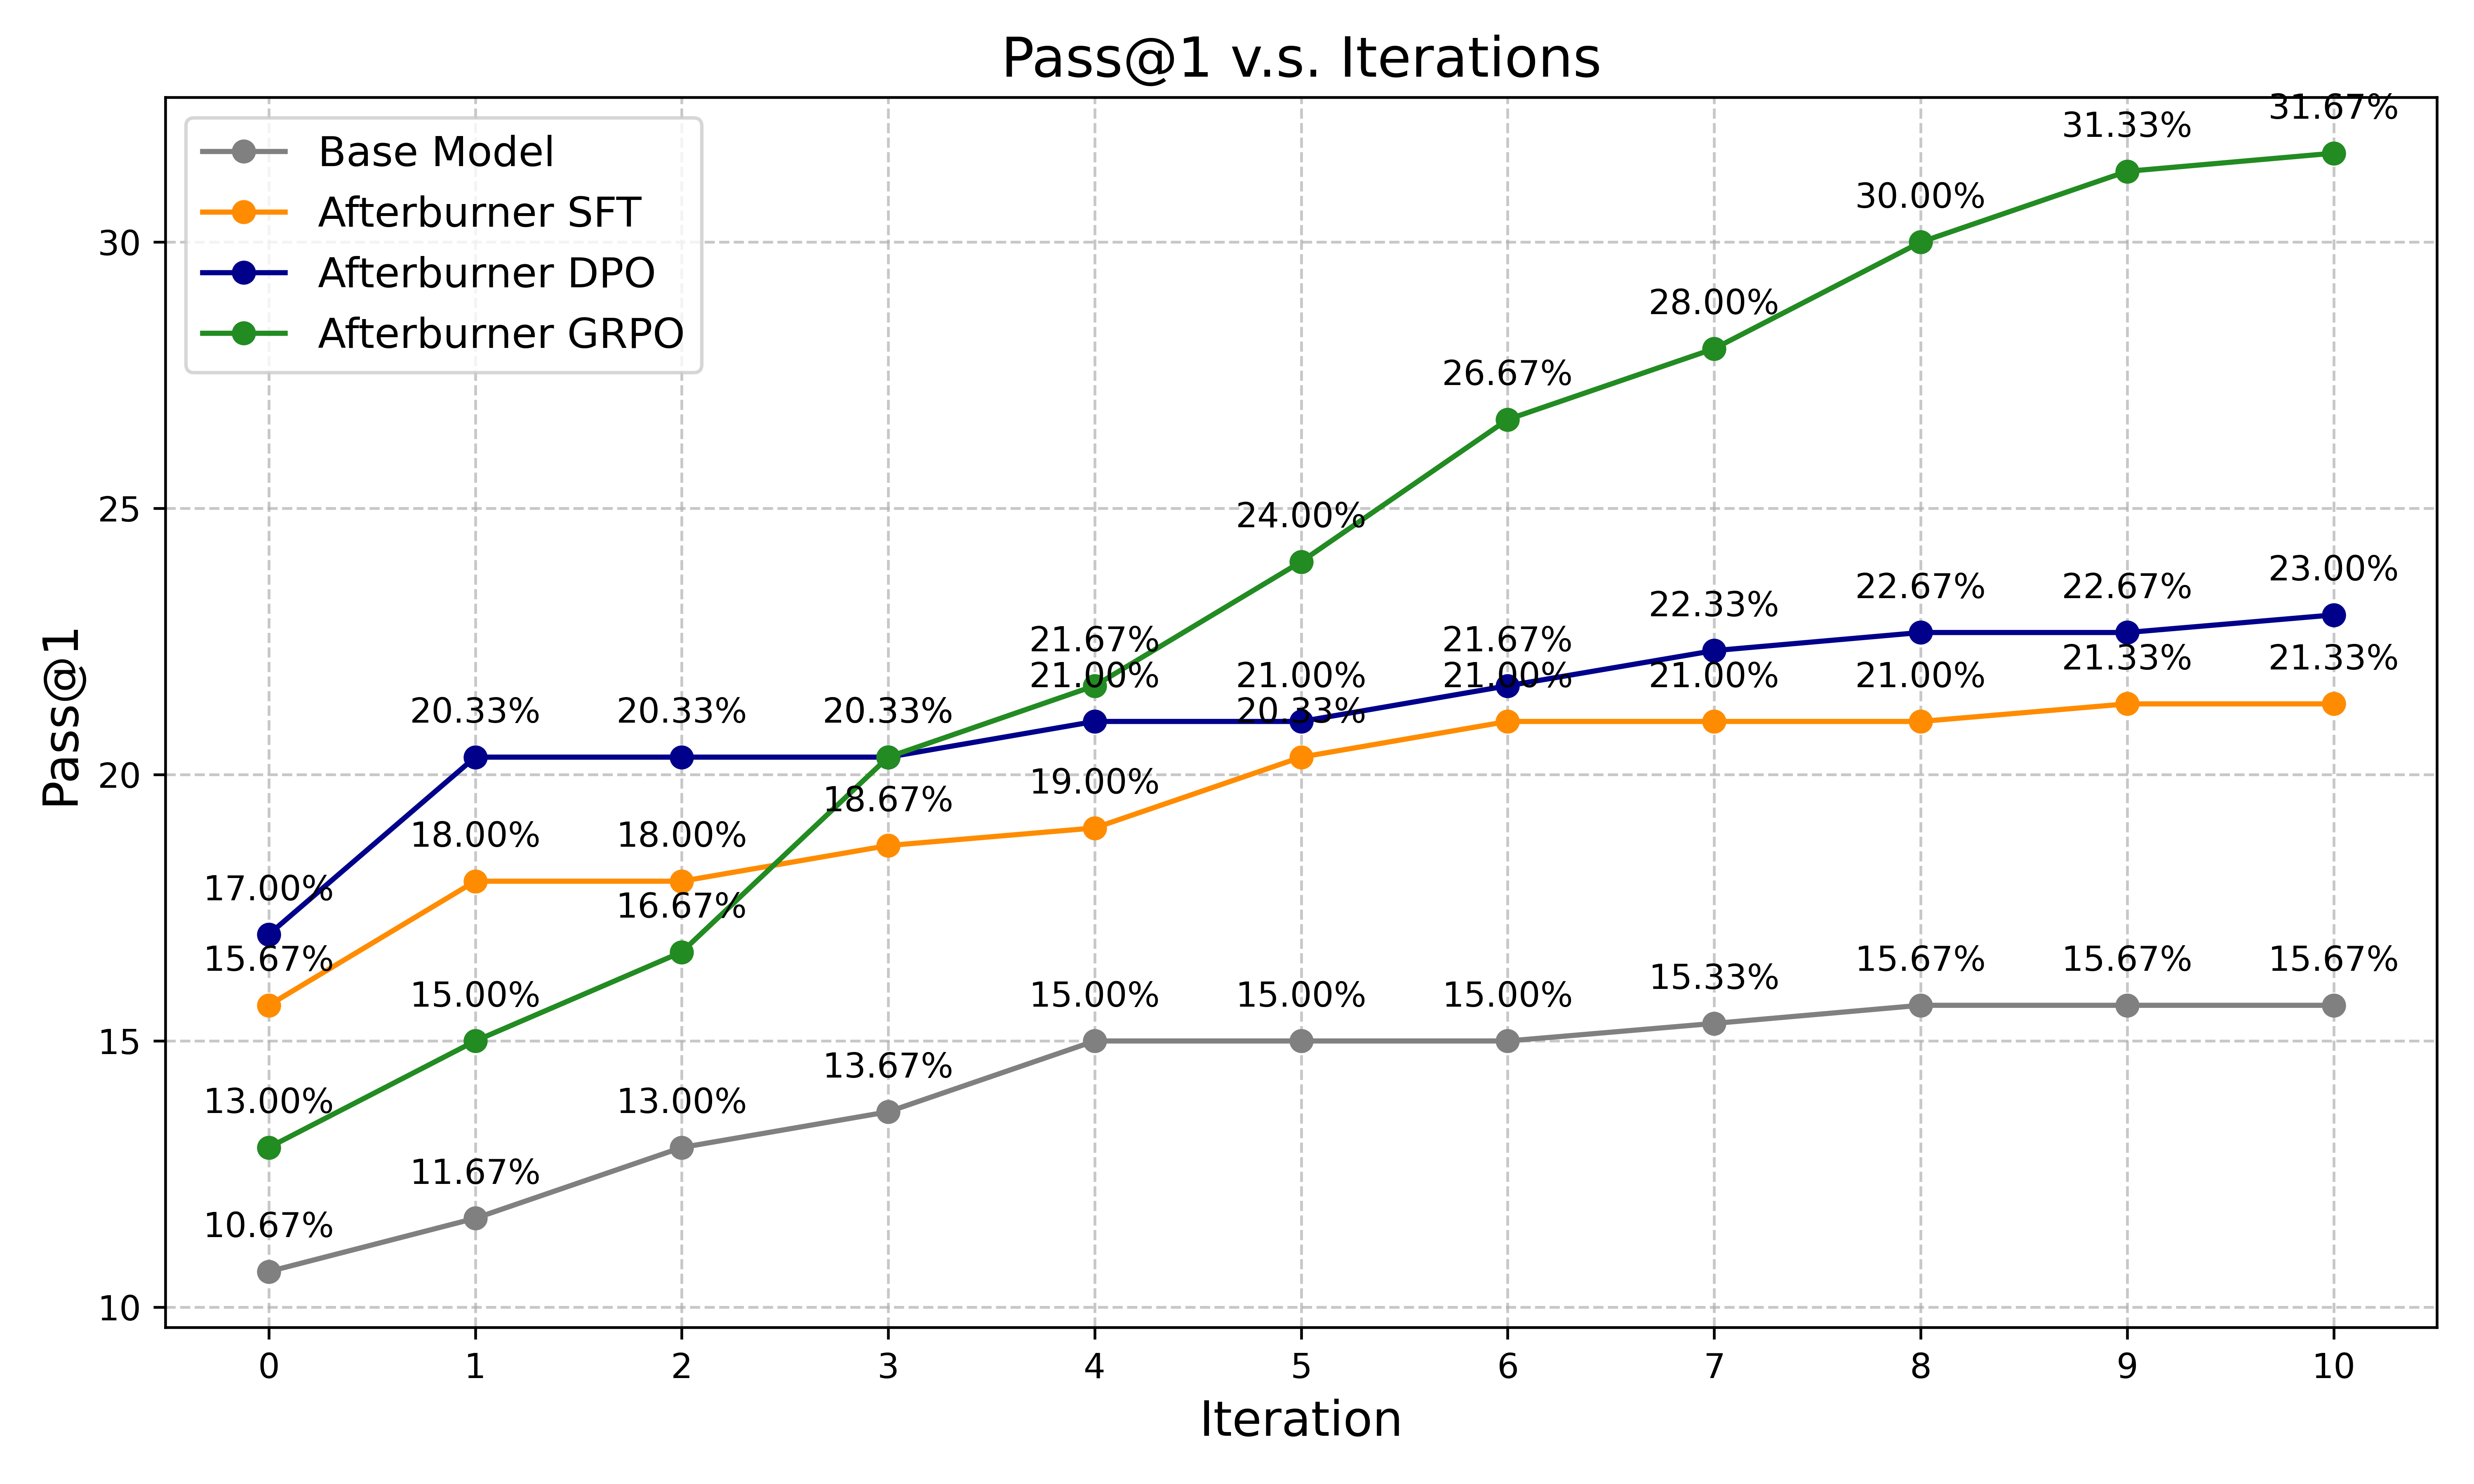

Recreate this plot in Python.
import matplotlib.pyplot as plt
import numpy as np

fig, ax = plt.subplots(figsize=(10, 6)) # (width, height) in inches
iterations = np.array([0, 1, 2, 3, 4, 5, 6, 7, 8, 9, 10]) # X-axis values: Number of iterations

# Data for "Base Model" - Pass@1
percent = np.array([10.67, 11.67, 13.00, 13.67, 15.00, 15.00, 15.00, 15.33, 15.67, 15.67, 15.67]) # Y-axis values: Mean Integral Percentage
ax.plot(iterations, percent, marker='o', linestyle='-', color='gray', label='Base Model')
for i, txt in enumerate(percent):
    ax.annotate(f'{txt:.2f}%', (iterations[i], percent[i]), textcoords="offset points", xytext=(0,10), ha='center')

# Data for "Afterburner 3B-SFT" - Pass@1
percent = np.array([15.67, 18.00, 18.00, 18.67, 19.00, 20.33, 21.00, 21.00, 21.00, 21.33, 21.33]) # Y-axis values: Mean Integral Percentage
ax.plot(iterations, percent, marker='o', linestyle='-', color='darkorange', label='Afterburner SFT')
for i, txt in enumerate(percent):
    ax.annotate(f'{txt:.2f}%', (iterations[i], percent[i]), textcoords="offset points", xytext=(0,10), ha='center')

# Data for "Afterburner 3B-DPO" - Pass@1
percent = np.array([17.00, 20.33, 20.33, 20.33, 21.00, 21.00, 21.67, 22.33, 22.67, 22.67, 23.00]) # Y-axis values: Mean Integral Percentage
ax.plot(iterations, percent, marker='o', linestyle='-', color='darkblue', label='Afterburner DPO')
for i, txt in enumerate(percent):
    ax.annotate(f'{txt:.2f}%', (iterations[i], percent[i]), textcoords="offset points", xytext=(0,10), ha='center')

# Data for "Afterburner 3B-GRPO" - Pass@1
percent = np.array([13.00, 15.00, 16.67, 20.33, 21.67, 24.00, 26.67, 28.00, 30.00, 31.33, 31.67]) # Y-axis values: Mean Integral Percentage
ax.plot(iterations, percent, marker='o', linestyle='-', color='forestgreen', label='Afterburner GRPO')
for i, txt in enumerate(percent):
    ax.annotate(f'{txt:.2f}%', (iterations[i], percent[i]), textcoords="offset points", xytext=(0,10), ha='center')


ax.set_title('Pass@1 v.s. Iterations', fontsize=16)
ax.set_xlabel('Iteration', fontsize=14)
ax.set_ylabel('Pass@1', fontsize=14)
ax.set_xticks(iterations)
ax.legend(fontsize=12)
ax.grid(True, linestyle='--', alpha=0.7)

plt.style.use('seaborn-v0_8-whitegrid')
plt.tight_layout()
plt.show()
plt.savefig('apps_pass.png', dpi=600)